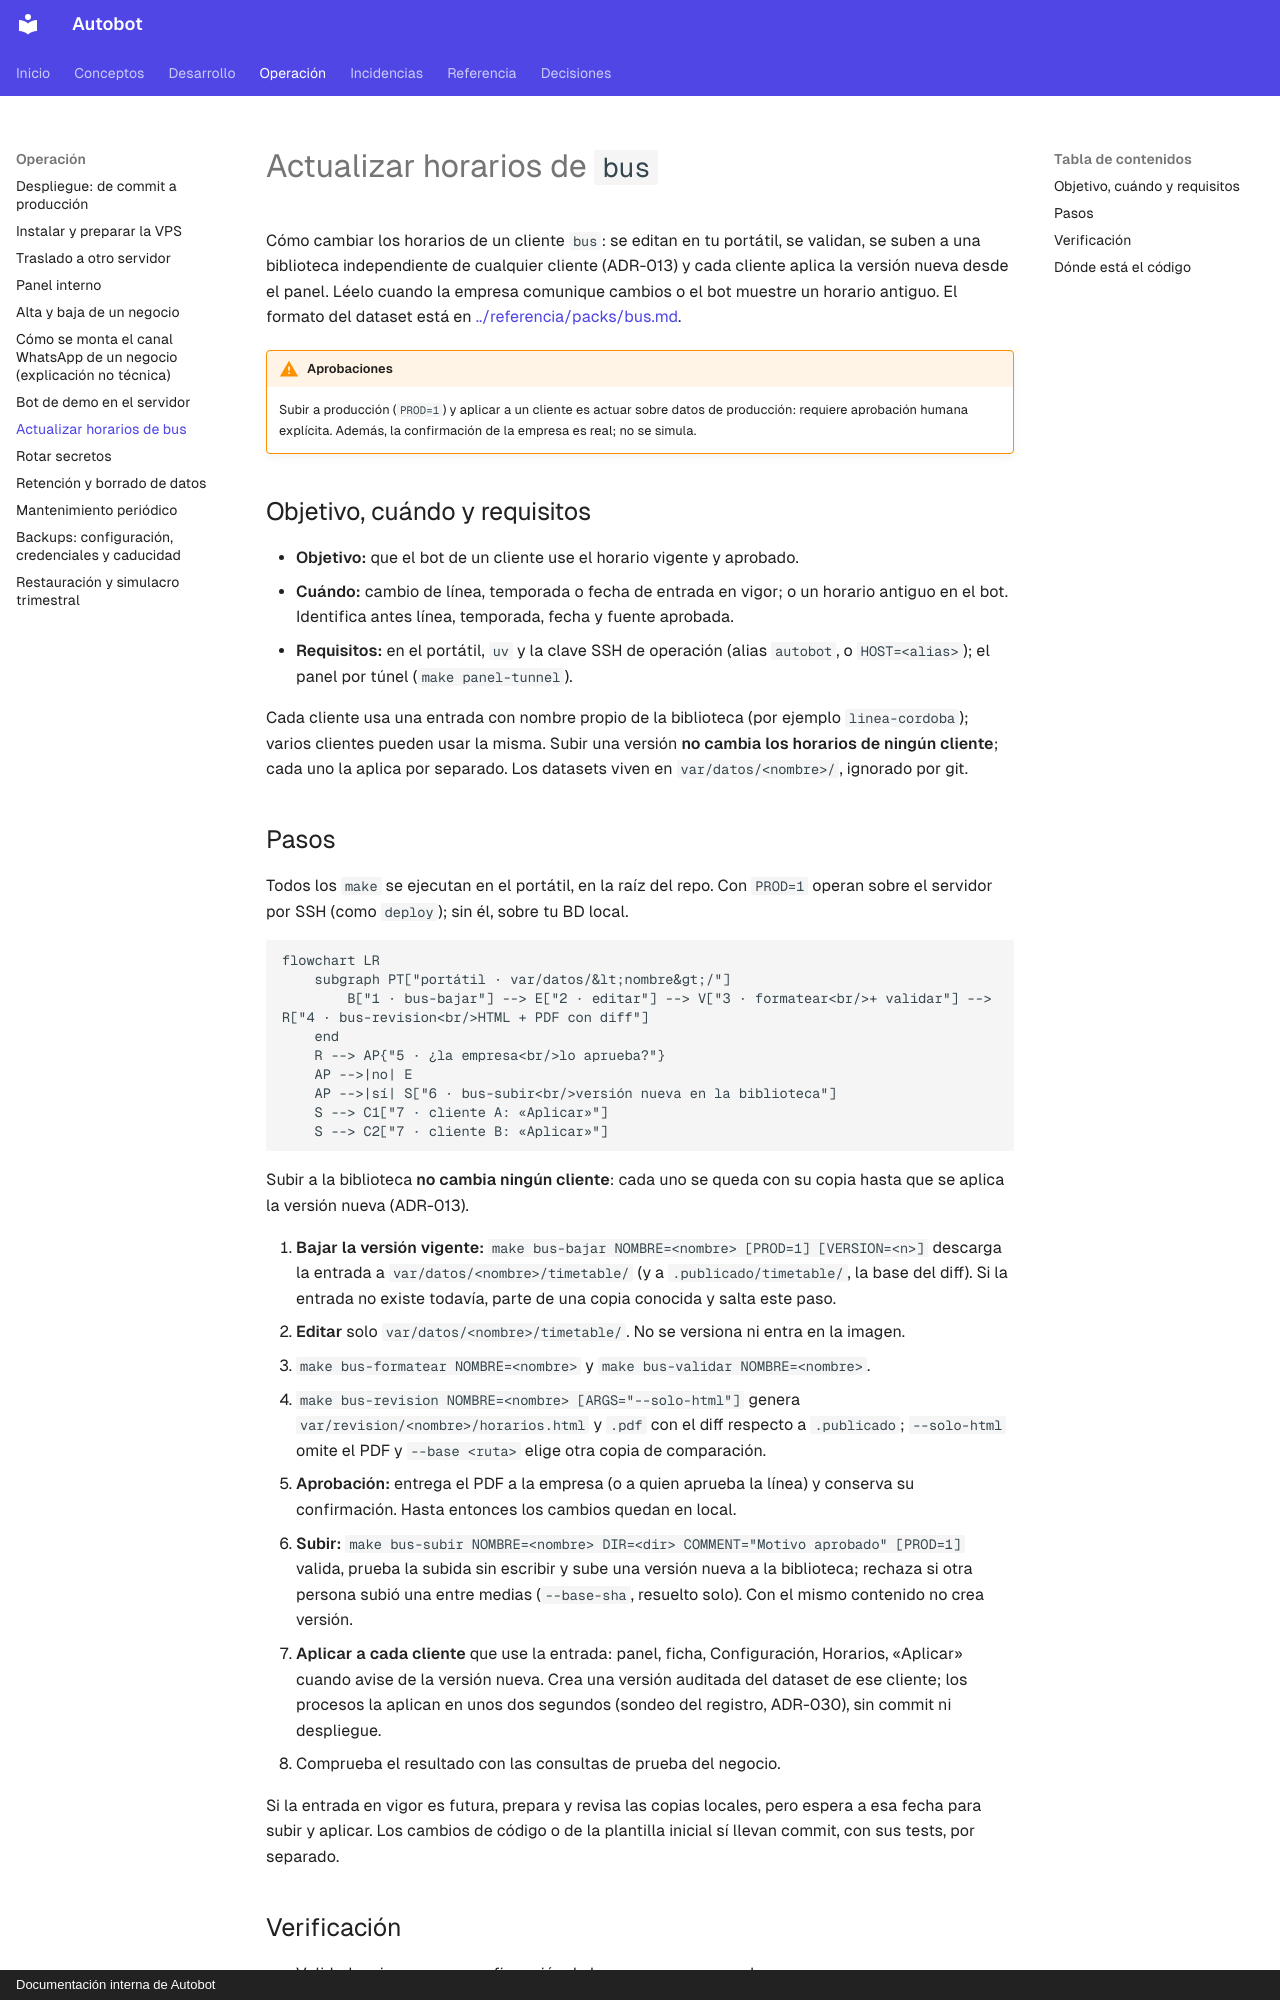

repository: MarianodelRio/autobot · page: procedimientos/horarios-bus/index.html · generator: mkdocs · copyright: Documentación interna de Autobot

# Actualizar horarios de `bus`

Cómo cambiar los horarios de un cliente `bus`: se editan en tu portátil, se validan, se
suben a una biblioteca independiente de cualquier cliente (ADR-013) y cada cliente aplica la
versión nueva desde el panel. Léelo cuando la empresa comunique cambios o el bot muestre un
horario antiguo. El formato del dataset está en [../referencia/packs/bus.md](../referencia/packs/bus.md).

!!! warning "Aprobaciones"
    Subir a producción (`PROD=1`) y aplicar a un cliente es actuar sobre datos de
    producción: requiere aprobación humana explícita. Además, la confirmación de la empresa
    es real; no se simula.

## Objetivo, cuándo y requisitos

- **Objetivo:** que el bot de un cliente use el horario vigente y aprobado.
- **Cuándo:** cambio de línea, temporada o fecha de entrada en vigor; o un horario antiguo
  en el bot. Identifica antes línea, temporada, fecha y fuente aprobada.
- **Requisitos:** en el portátil, `uv` y la clave SSH de operación (alias `autobot`, o
  `HOST=<alias>`); el panel por túnel (`make panel-tunnel`).

Cada cliente usa una entrada con nombre propio de la biblioteca (por ejemplo
`linea-cordoba`); varios clientes pueden usar la misma. Subir una versión **no cambia los
horarios de ningún cliente**; cada uno la aplica por separado. Los datasets viven en
`var/datos/<nombre>/`, ignorado por git.
